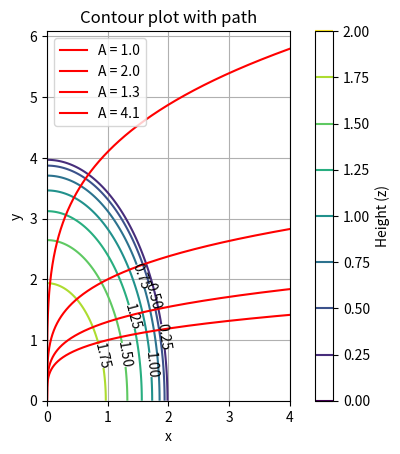

The script that saved this image: (Note: this script raises an exception after producing the figure.)
import numpy as np
import matplotlib.pyplot as plt

def z_func(x, y):
    return 0.5 * np.sqrt(16 - 4*x*x - y*y)

def y_func(x, A):
    return A * np.power(x, 1/4)

x = np.linspace(0, 4, 5000)
y = np.linspace(0, 4, 5000)
X, Y = np.meshgrid(x, y)

Z = z_func(X, Y)

# For curves
Y_A1 = y_func(x, 1.0)
Y_A2 = y_func(x, 2.0)
Y_A3 = y_func(x, 1.3)
Y_A4 = y_func(x, 4.1)

Z_A1 = z_func(x, Y_A1)
Z_A2 = z_func(x, Y_A2)
Z_A3 = z_func(x, Y_A3)
Z_A4 = z_func(x, Y_A4)


plt.gca().set_aspect("equal", adjustable="box")
plt.grid(True)

def draw_contour_and_path(savepath=None):    
    contour = plt.contour(X, Y, Z, 7, cmap="viridis")
    plt.colorbar(contour, label="Height (z)")
    plt.clabel(contour, fmt="%.2f", colors="black")

    plt.plot(x, Y_A1, color="red", label="A = 1.0")
    plt.plot(x, Y_A2, color="red", label="A = 2.0")
    plt.plot(x, Y_A3, color="red", label="A = 1.3")
    plt.plot(x, Y_A4, color="red", label="A = 4.1")
    
    plt.xlabel('x')
    plt.ylabel('y')
    plt.title('Contour plot with path')
    plt.legend()

    if savepath:
        plt.savefig(savepath, format="png", dpi=300)
    
def draw3D(savepath=None):
    fig = plt.figure()
    ax = fig.add_subplot(projection="3d")

    ax.plot_surface(X, Y, Z, alpha=0.5,
                   label="surface: 4x^2+y^2+4z^2=16, z>=0")

    # plot paths for different values of A
    
    path1, = ax.plot(x, Y_A1, Z_A1, label="Curve (A=1.0)")
    path2, = ax.plot(x, Y_A2, Z_A2, label="Curve (A=2.0)")
    path3, = ax.plot(x, Y_A3, Z_A3, label="Curve (A=1.3)")
    path4, = ax.plot(x, Y_A4, Z_A4, label="Curve (A=4.1)")

    ax.legend(handles=[path1, path2, path3, path4]);
    ax.set_aspect("equal")

    if savepath:
        plt.savefig(savepath, format="png", dpi=300)
    
draw_contour_and_path("build/calculus/W2/img/raindrop.png")
draw3D("build/calculus/W2/img/surface.png")
# plt.show()
